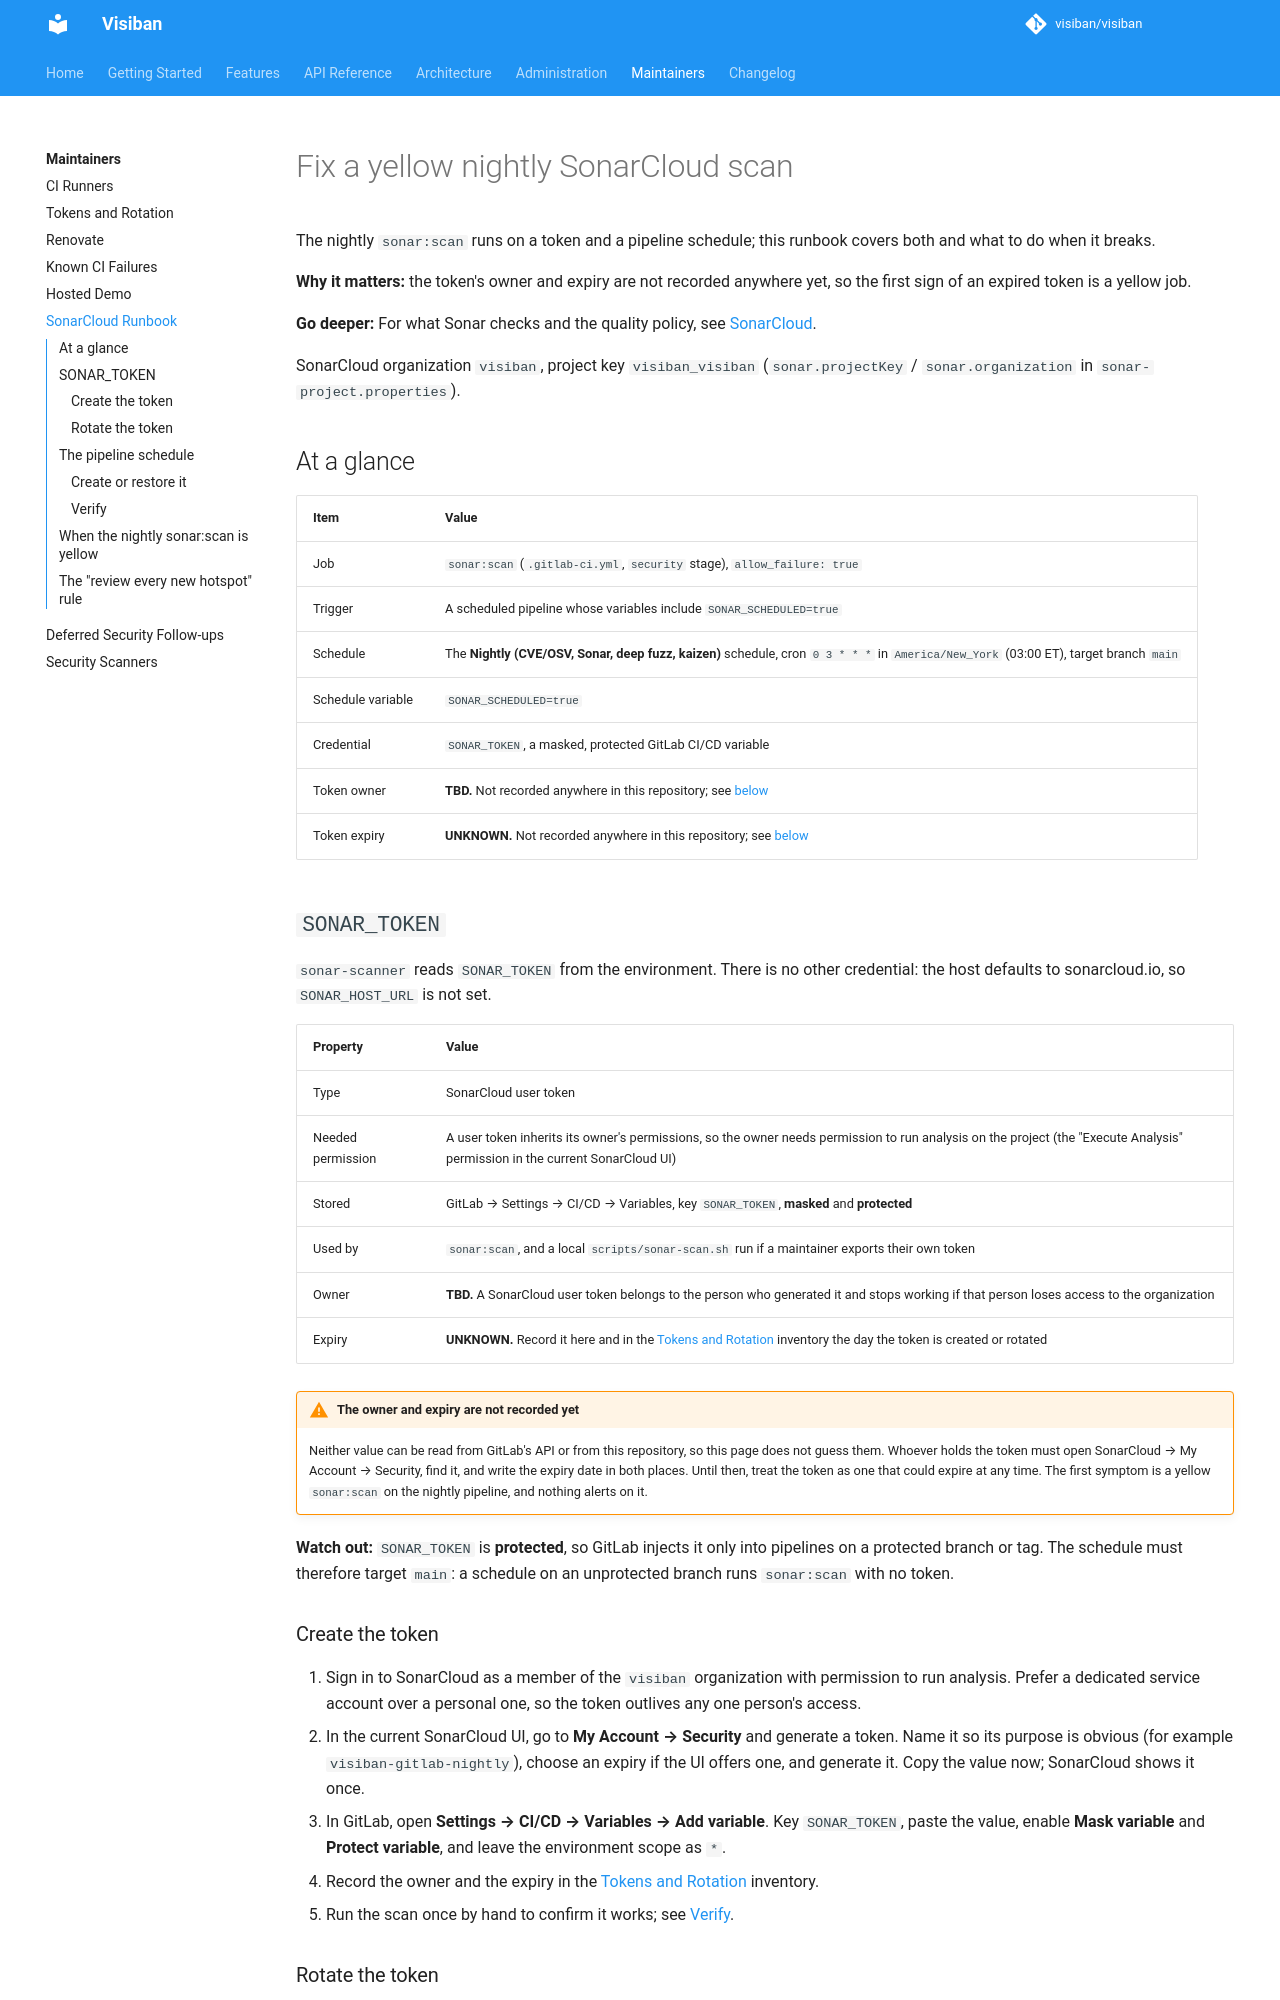

repository: visiban/visiban · page: v1.2.0/maintainers/sonarcloud/index.html · generator: mkdocs

# Fix a yellow nightly SonarCloud scan

The nightly `sonar:scan` runs on a token and a pipeline schedule; this runbook covers both and what to do when it breaks.

**Why it matters:** the token's owner and expiry are not recorded anywhere yet, so the first sign of an expired token is a yellow job.

**Go deeper:** For what Sonar checks and the quality policy, see
[SonarCloud](../development/sonarcloud.md).

SonarCloud organization `visiban`, project key `visiban_visiban`
(`sonar.projectKey` / `sonar.organization` in `sonar-project.properties`).

## At a glance

| Item | Value |
|---|---|
| Job | `sonar:scan` (`.gitlab-ci.yml`, `security` stage), `allow_failure: true` |
| Trigger | A scheduled pipeline whose variables include `SONAR_SCHEDULED=true` |
| Schedule | The **Nightly (CVE/OSV, Sonar, deep fuzz, kaizen)** schedule, cron `0 3 * * *` in `America/New_York` (03:00 ET), target branch `main` |
| Schedule variable | `SONAR_SCHEDULED=true` |
| Credential | `SONAR_TOKEN`, a masked, protected GitLab CI/CD variable |
| Token owner | **TBD.** Not recorded anywhere in this repository; see [below](#sonar_token) |
| Token expiry | **UNKNOWN.** Not recorded anywhere in this repository; see [below](#sonar_token) |

## `SONAR_TOKEN`

`sonar-scanner` reads `SONAR_TOKEN` from the environment. There is no other credential: the
host defaults to sonarcloud.io, so `SONAR_HOST_URL` is not set.

| Property | Value |
|---|---|
| Type | SonarCloud user token |
| Needed permission | A user token inherits its owner's permissions, so the owner needs permission to run analysis on the project (the "Execute Analysis" permission in the current SonarCloud UI) |
| Stored | GitLab → Settings → CI/CD → Variables, key `SONAR_TOKEN`, **masked** and **protected** |
| Used by | `sonar:scan`, and a local `scripts/sonar-scan.sh` run if a maintainer exports their own token |
| Owner | **TBD.** A SonarCloud user token belongs to the person who generated it and stops working if that person loses access to the organization |
| Expiry | **UNKNOWN.** Record it here and in the [Tokens and Rotation](tokens-and-rotation.md#inventory) inventory the day the token is created or rotated |

!!! warning "The owner and expiry are not recorded yet"
    Neither value can be read from GitLab's API or from this repository, so this page does not
    guess them. Whoever holds the token must open SonarCloud → My Account → Security, find
    it, and write the expiry date in both places. Until then, treat the token as one that could
    expire at any time. The first symptom is a yellow `sonar:scan` on the nightly pipeline, and
    nothing alerts on it.

**Watch out:** `SONAR_TOKEN` is **protected**, so GitLab injects it only into pipelines on a protected branch
or tag. The schedule must therefore target `main`: a schedule on an unprotected branch runs
`sonar:scan` with no token.

### Create the token

1. Sign in to SonarCloud as a member of the `visiban` organization with permission to run
   analysis. Prefer a dedicated service account over a personal one, so the token outlives any
   one person's access.
2. In the current SonarCloud UI, go to **My Account → Security** and generate a token. Name it so its purpose is obvious (for
   example `visiban-gitlab-nightly`), choose an expiry if the UI offers one, and generate it. Copy the value now;
   SonarCloud shows it once.
3. In GitLab, open **Settings → CI/CD → Variables → Add variable**. Key `SONAR_TOKEN`, paste
   the value, enable **Mask variable** and **Protect variable**, and leave the environment scope
   as `*`.
4. Record the owner and the expiry in the
   [Tokens and Rotation](tokens-and-rotation.md#inventory) inventory.
5. Run the scan once by hand to confirm it works; see [Verify](#verify).
